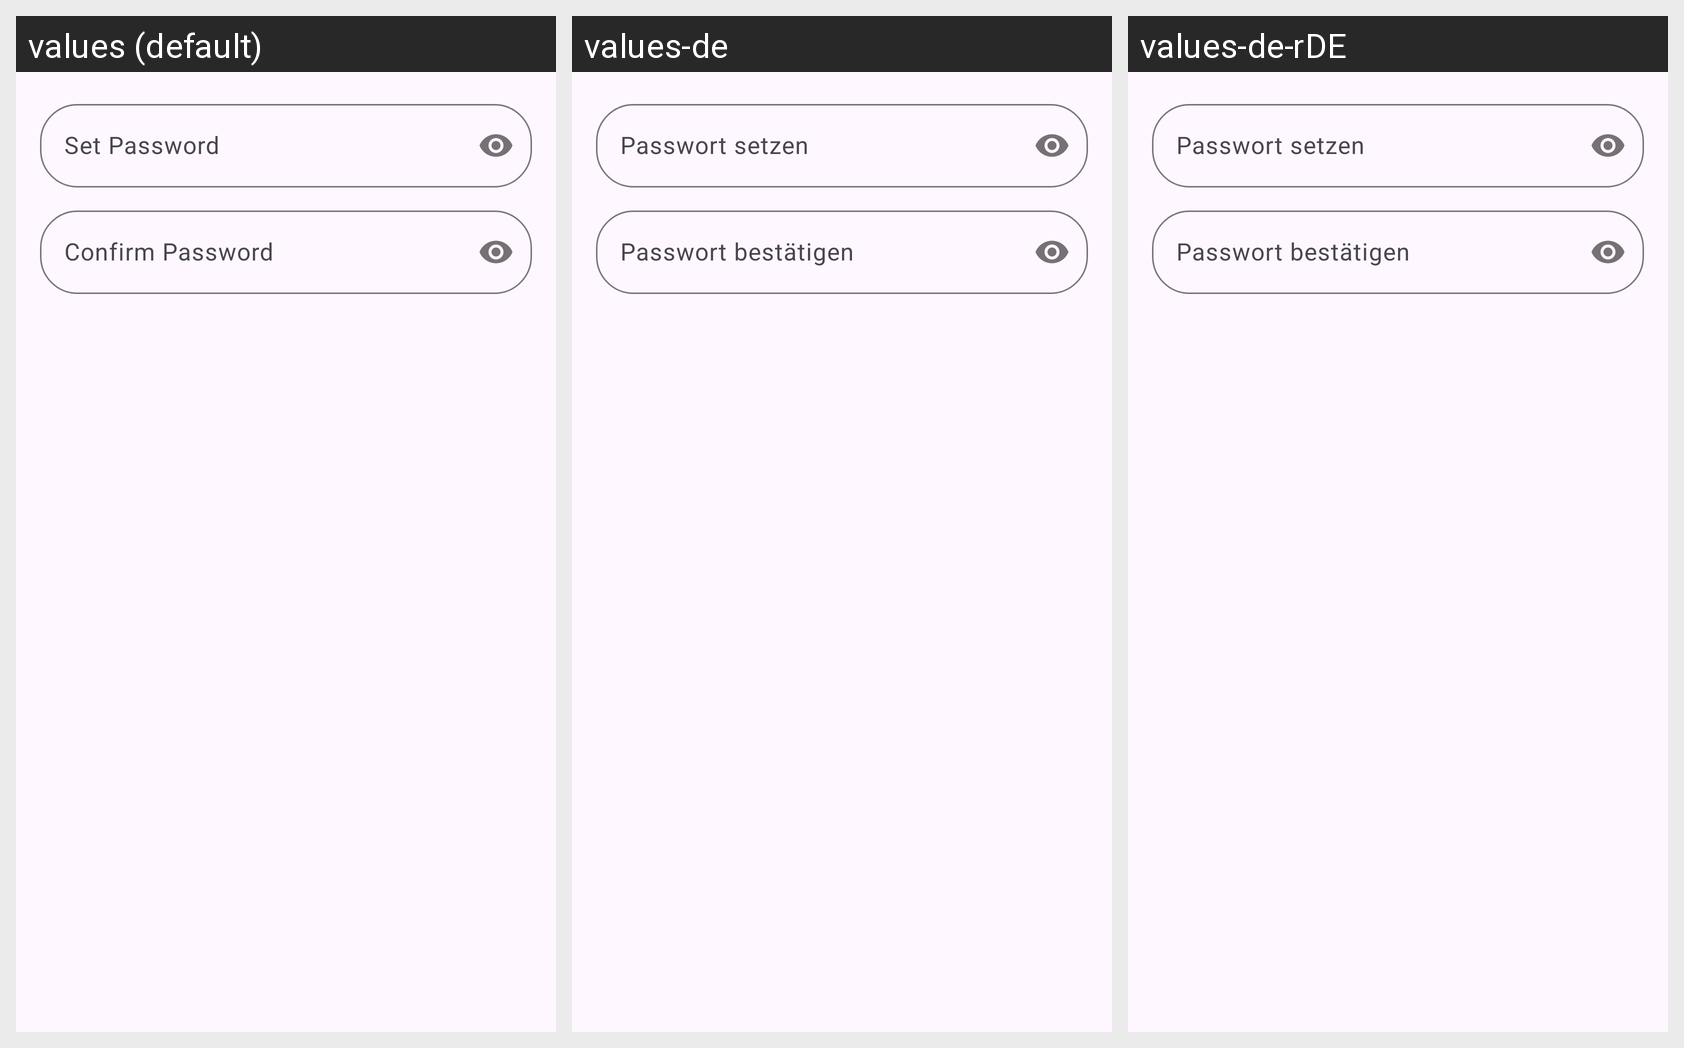

Locale-by-locale string values for the Android screen shown in this grid:
Android screen res/layout/dialog_set_password.xml rendered under 3 locales, left to right: values (default), values-de, values-de-rDE. Device: Nexus 5 (rendered at 1080×1920; each locale shown at half size, 540×960, under a caption strip naming it); theme Theme.CringeAuthenticator.
Other locales in the repository, not shown: values-fr, values-pl, values-uk.
Strings drawn on this screen, with the default value and each locale's value (text and hints the layout hard-codes, and strings that could not be matched under every locale, appear in the picture but are not listed):

set_password
  values: Set Password
  values-de: Passwort setzen
  values-de-rDE: Passwort setzen

confirm_password
  values: Confirm Password
  values-de: Passwort bestätigen
  values-de-rDE: Passwort bestätigen
